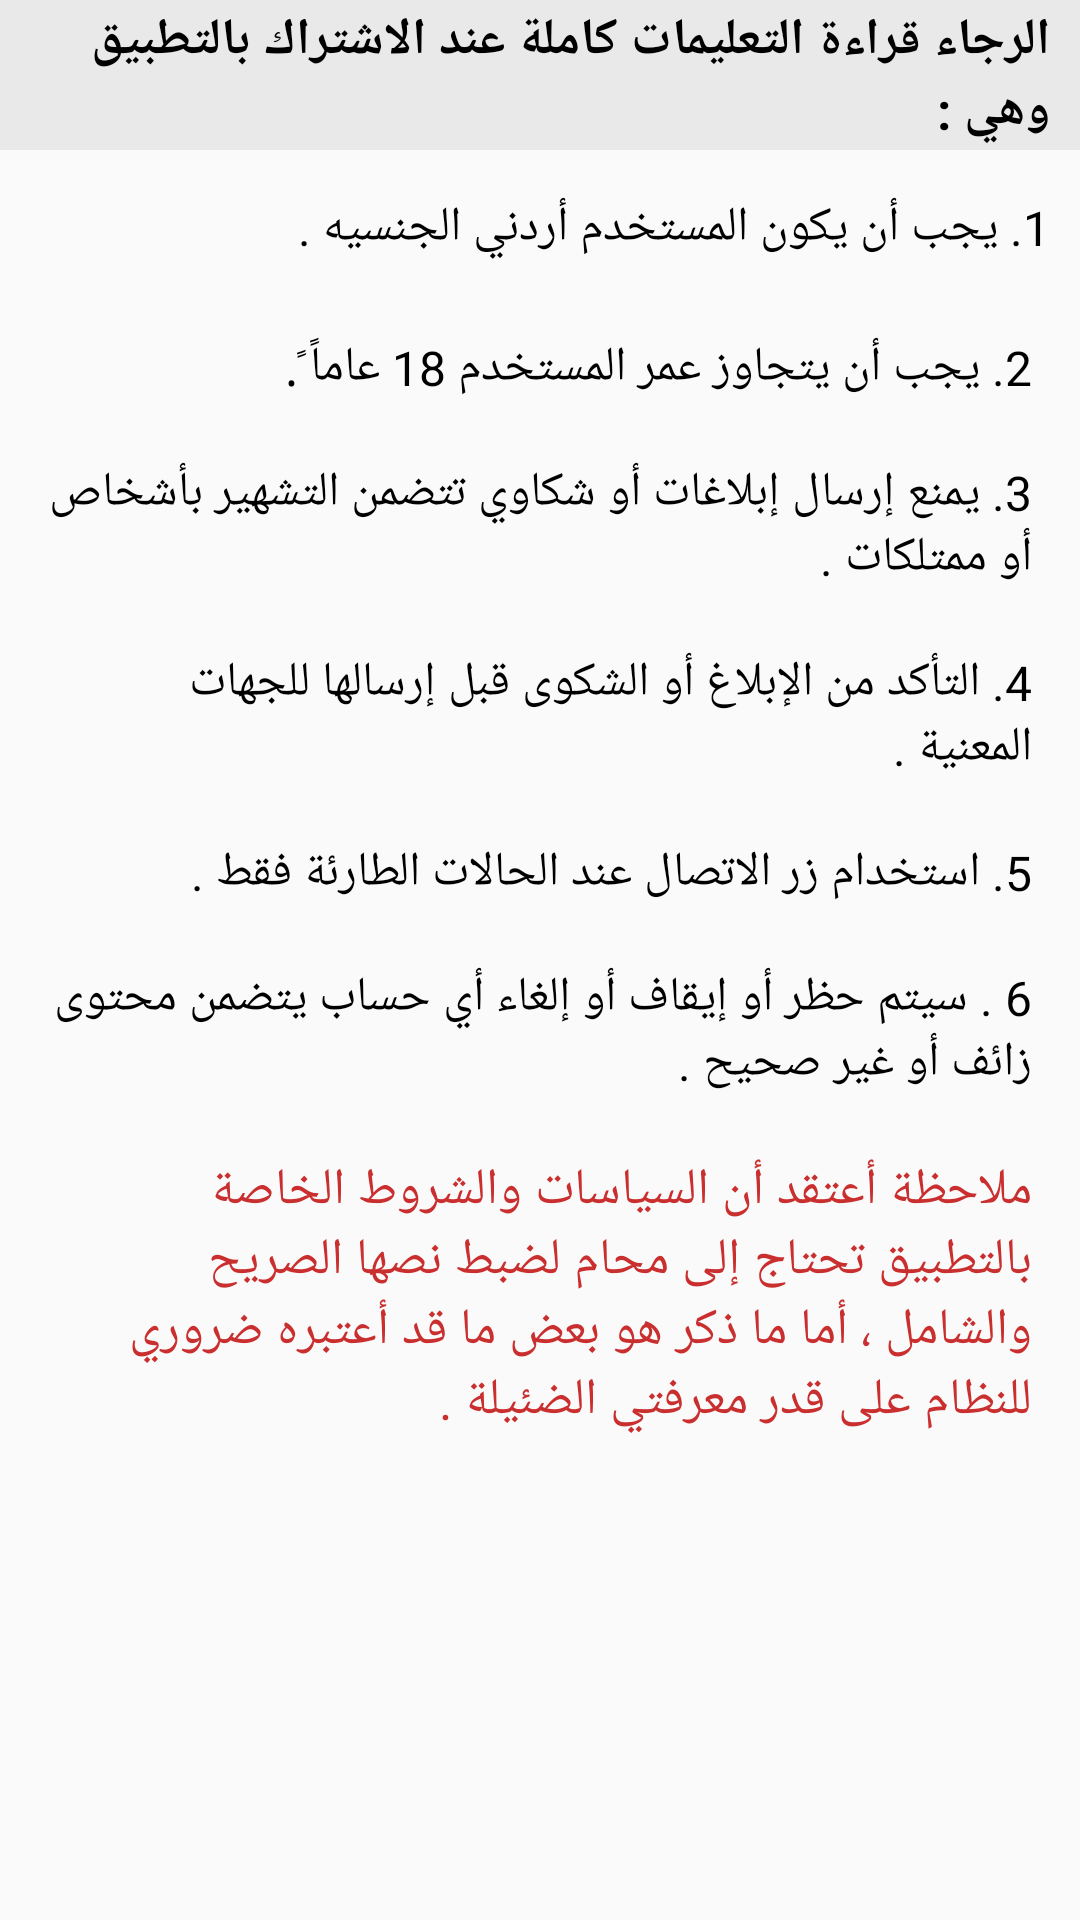

This screen was rendered from an Android layout file. Write that file and the resources it references.
<!-- AndroidManifest.xml: application theme AppTheme -->
<!-- res/layout/activity_terms_and_conditions.xml -->
<?xml version="1.0" encoding="utf-8"?>
<androidx.constraintlayout.widget.ConstraintLayout xmlns:android="http://schemas.android.com/apk/res/android"
    xmlns:app="http://schemas.android.com/apk/res-auto"
    xmlns:tools="http://schemas.android.com/tools"
    android:layout_width="match_parent"
    android:layout_height="match_parent"
    android:id="@+id/drawer_layout"
    tools:context=".TermsAndConditions">

    <LinearLayout
        android:id="@+id/linearLayout"
        android:layout_width="match_parent"
        android:layout_height="wrap_content"
        android:orientation="vertical"
        app:layout_constraintBottom_toBottomOf="parent"
        app:layout_constraintEnd_toEndOf="parent"
        app:layout_constraintStart_toStartOf="parent"
        app:layout_constraintTop_toTopOf="parent"
        app:layout_constraintVertical_bias="0.0"
        >


        <TextView
            android:id="@+id/textView4"
            android:layout_width="match_parent"
            android:layout_height="50dp"
android:gravity="center_vertical"
            android:paddingHorizontal="10dp"
            android:text="الرجاء قراءة التعليمات كاملة عند الاشتراك بالتطبيق وهي :"
            android:textColor="#000"
            android:background="#A1E1DFDF"
            android:textSize="17sp"
            android:textStyle="bold" />

        <TextView
            android:id="@+id/textView7"
            android:layout_width="match_parent"
            android:layout_height="wrap_content"
            android:paddingVertical="15dp"
            android:textColor="#000000"
            android:paddingHorizontal="10dp"
            android:text="1. يجب أن يكون المستخدم أردني الجنسيه ."
            android:textSize="16sp" />

        <TextView
            android:id="@+id/textView8"
            android:layout_width="match_parent"
            android:layout_height="wrap_content"
            android:paddingVertical="10dp"
            android:textColor="#000000"
            android:paddingHorizontal="16dp"

            android:text="2. يجب أن يتجاوز عمر المستخدم 18 عاماً .ً"
            android:textSize="16sp" />

        <TextView
            android:id="@+id/textView9"
            android:layout_width="match_parent"
            android:layout_height="wrap_content"
            android:paddingVertical="10dp"
            android:textColor="#000000"
            android:paddingHorizontal="16dp"

            android:text="3. يمنع إرسال إبلاغات أو شكاوي تتضمن التشهير بأشخاص أو ممتلكات ."
            android:textSize="16sp" />

        <TextView
            android:id="@+id/textView10"
            android:layout_width="match_parent"
            android:layout_height="wrap_content"
            android:paddingVertical="10dp"
            android:textColor="#000000"
            android:paddingHorizontal="16dp"

            android:text="4. التأكد من الإبلاغ أو الشكوى قبل إرسالها للجهات المعنية ."
            android:textSize="16sp" />

        <TextView
            android:id="@+id/textView11"
            android:layout_width="match_parent"
            android:layout_height="wrap_content"
            android:textColor="#000000"
android:paddingVertical="10dp"
            android:paddingHorizontal="16dp"

            android:text="5. استخدام زر الاتصال عند الحالات الطارئة فقط . "
            android:textSize="16sp" />

        <TextView
            android:id="@+id/textView12"
            android:layout_width="match_parent"
            android:layout_height="wrap_content"
            android:paddingVertical="10dp"
            android:text="6 . سيتم حظر أو إيقاف أو إلغاء أي حساب يتضمن محتوى زائف أو غير صحيح . "
            android:textColor="#000000"
            android:paddingHorizontal="16dp"

            android:textSize="16sp" />

        <TextView
            android:layout_width="match_parent"
            android:layout_height="wrap_content"
            android:textSize="17sp"
            android:paddingVertical="10dp"
            android:paddingHorizontal="16dp"

            android:layout_marginBottom="20dp"
            android:textColor="#CA2F2F"
            android:text="ملاحظة
أعتقد أن السياسات والشروط الخاصة بالتطبيق تحتاج إلى محام لضبط نصها الصريح والشامل ، أما ما ذكر هو بعض ما قد أعتبره ضروري للنظام على قدر معرفتي الضئيلة . "/>


    </LinearLayout>

</androidx.constraintlayout.widget.ConstraintLayout>
<!-- resources referenced by this layout -->
<resources>
  <style name="AppTheme" parent="Theme.AppCompat.Light.NoActionBar">
          
          <item name="colorPrimary">#CF2424</item>
          <item name="colorPrimaryDark">#000</item>
          <item name="colorAccent">#000</item>
  
      </style>
</resources>
